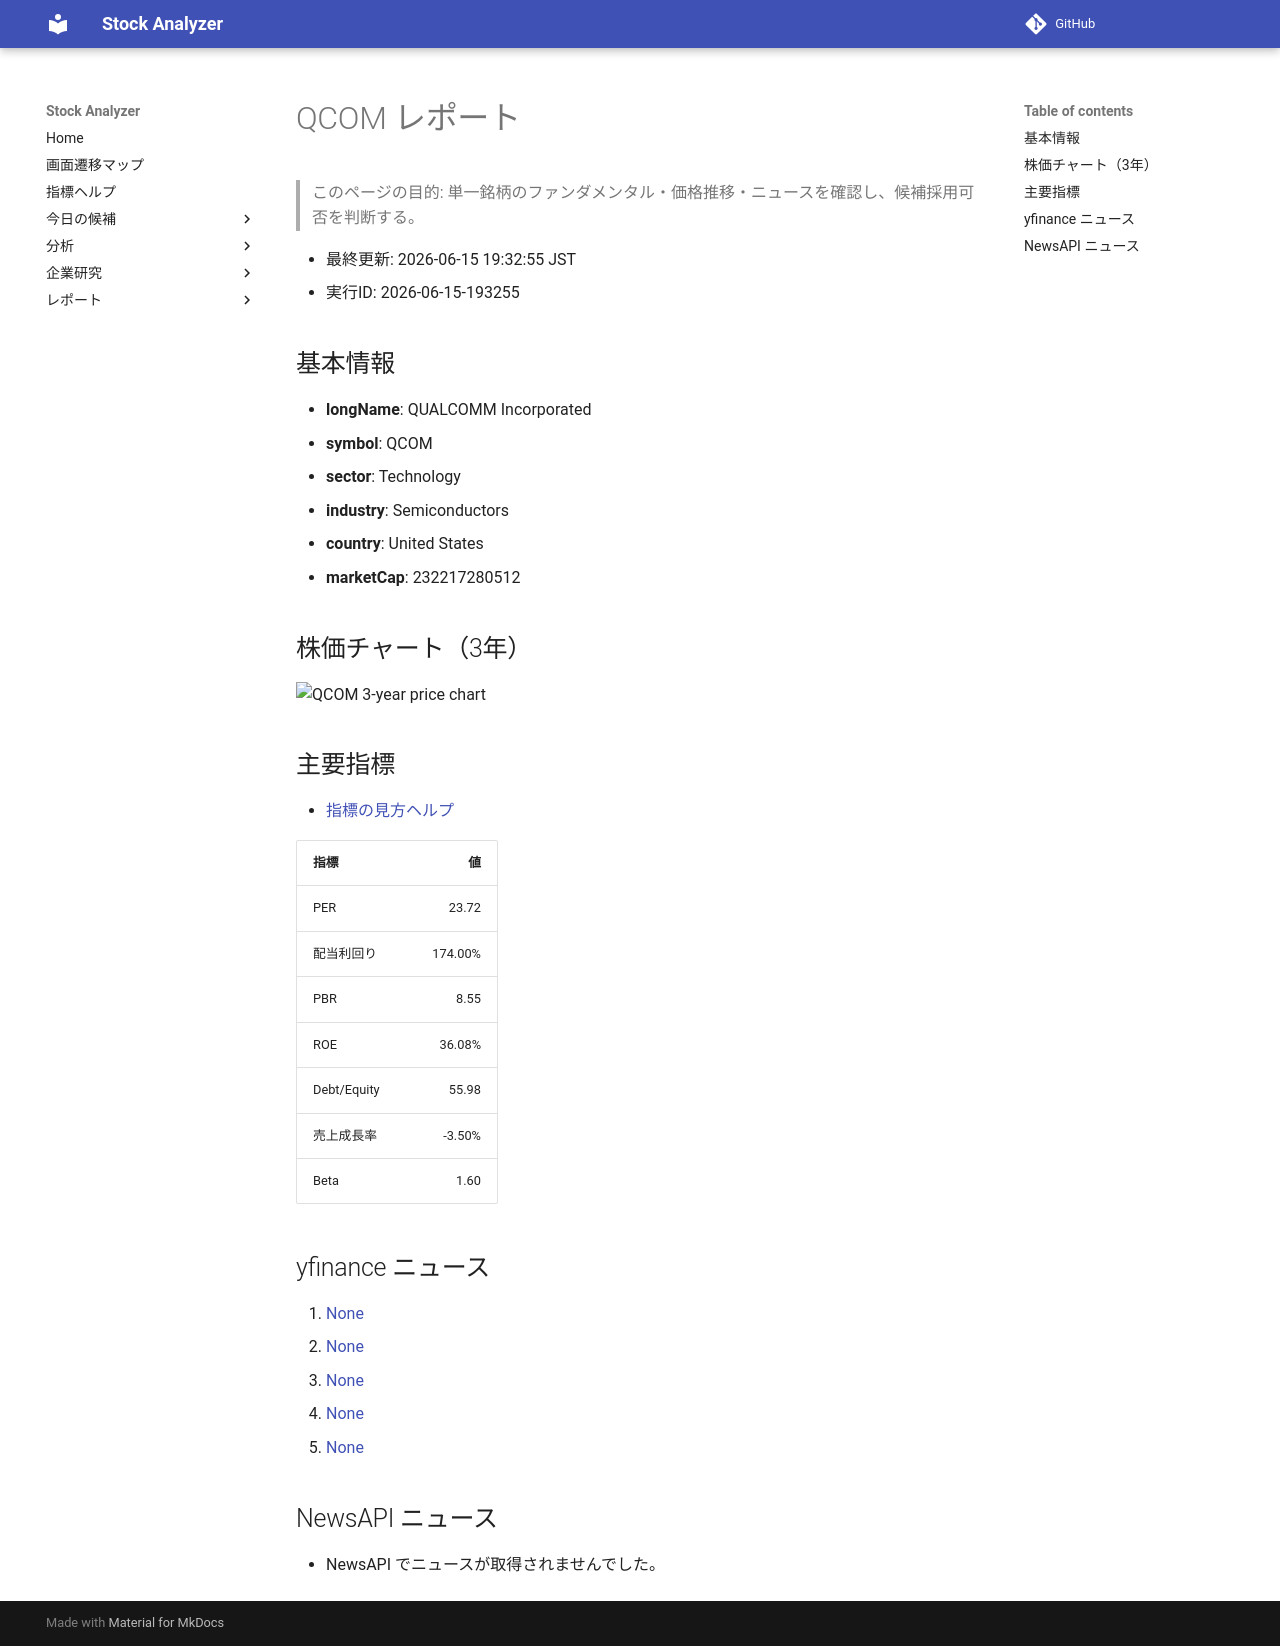

repository: Yumi-note/Making-APP · page: reports/2026-06-15/193255/QCOM/index.html · generator: mkdocs

# QCOM レポート

> このページの目的: 単一銘柄のファンダメンタル・価格推移・ニュースを確認し、候補採用可否を判断する。

- 最終更新: 2026-06-15 19:32:55 JST
- 実行ID: 2026-06-15-193255

## 基本情報

- **longName**: QUALCOMM Incorporated
- **symbol**: QCOM
- **sector**: Technology
- **industry**: Semiconductors
- **country**: United States
- **marketCap**: 232217280512

## 株価チャート（3年）

![QCOM 3-year price chart](QCOM_3y.png)

## 主要指標

- [指標の見方ヘルプ](../../../../indicators.md)

| 指標 | 値 |
|---|---:|
| PER | 23.72 |
| 配当利回り | 174.00% |
| PBR | 8.55 |
| ROE | 36.08% |
| Debt/Equity | 55.98 |
| 売上成長率 | -3.50% |
| Beta | 1.60 |

## yfinance ニュース

1. [None](None)
2. [None](None)
3. [None](None)
4. [None](None)
5. [None](None)

## NewsAPI ニュース

- NewsAPI でニュースが取得されませんでした。
